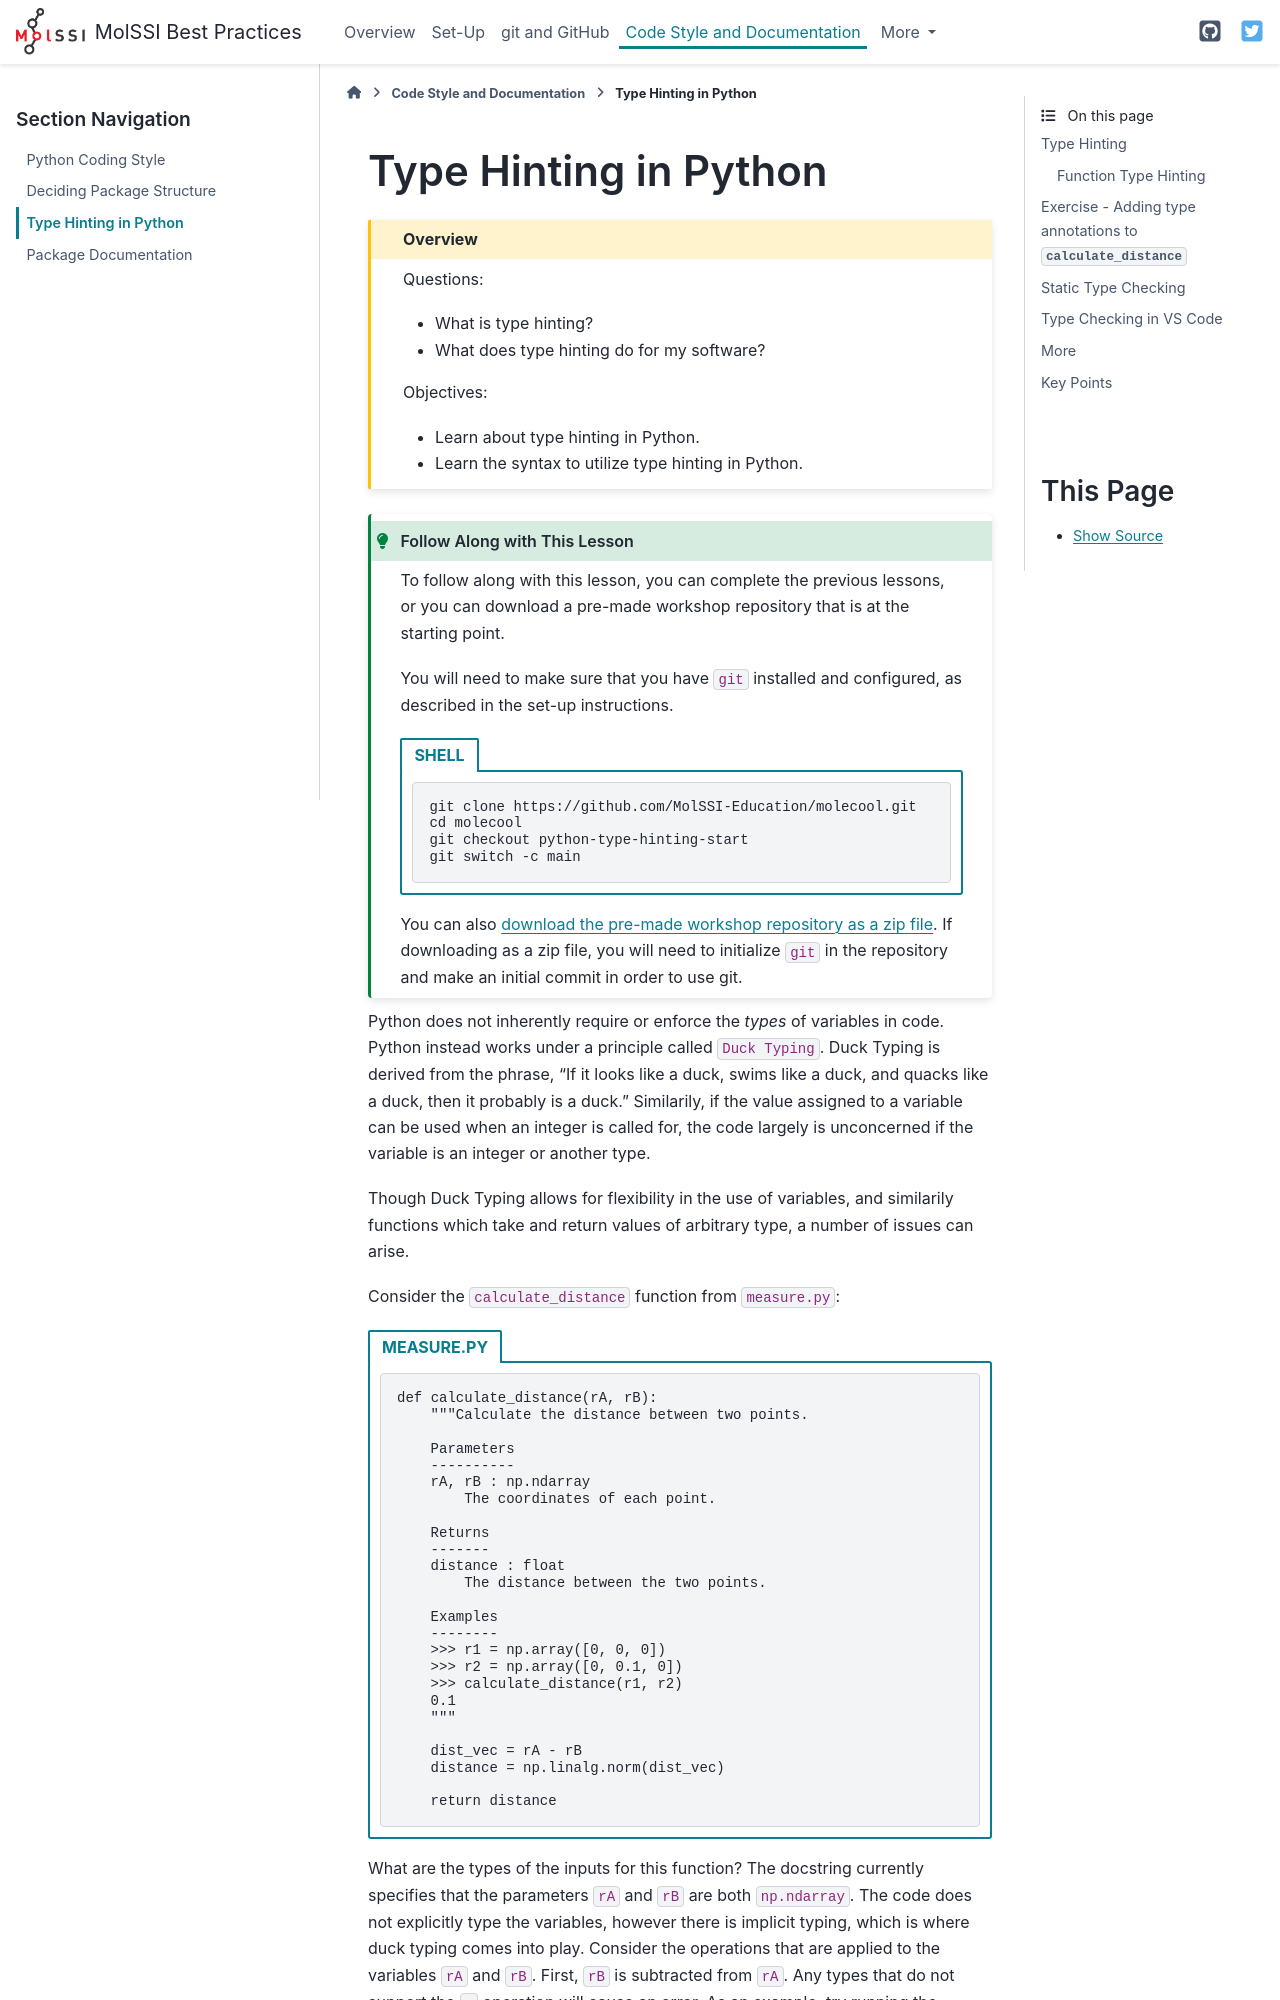

repository: MolSSI-Education/python-package-best-practices · page: 06-type-hinting.html · generator: sphinx

# Type Hinting in Python


````{admonition} Overview
:class: overview

Questions:

- What is type hinting?
- What does type hinting do for my software?

Objectives:

- Learn about type hinting in Python.
- Learn the syntax to utilize type hinting in Python.

````

:::{admonition} Follow Along with This Lesson
:class: tip

To follow along with this lesson, you can complete the previous lessons,
or you can download a pre-made workshop repository that is at the starting 
point.

You will need to make sure that you have `git` installed and configured,
as described in the set-up instructions.

````{tab-set-code} 

```{code-block} shell
git clone https://github.com/MolSSI-Education/molecool.git
cd molecool
git checkout python-type-hinting-start
git switch -c main
```
````
You can also [download the pre-made workshop repository as a zip file](https://github.com/MolSSI-Education/molecool/archive/refs/tags/git-start.zip).
If downloading as a zip file, you will need to initialize `git` in the repository and make an initial commit in order to use git.

:::

Python does not inherently require or enforce the *types* of variables in code.
Python instead works under a principle called `Duck Typing`.
Duck Typing is derived from the phrase, "If it looks like a duck, swims like a duck, and quacks like a duck, then it probably is a duck."
Similarily, if the value assigned to a variable can be used when an integer is called for, the code largely is unconcerned if the variable is an integer or another type.

Though Duck Typing allows for flexibility in the use of variables, and similarily functions which take and return values of arbitrary type, a number of issues can arise.

Consider the `calculate_distance` function from `measure.py`:

````{tab-set-code}

```{code-block} measure.py
def calculate_distance(rA, rB):
    """Calculate the distance between two points.
    
    Parameters
    ----------
    rA, rB : np.ndarray
        The coordinates of each point.

    Returns   
    -------
    distance : float
        The distance between the two points.

    Examples
    --------
    >>> r1 = np.array([0, 0, 0])
    >>> r2 = np.array([0, 0.1, 0])
    >>> calculate_distance(r1, r2)
    0.1
    """

    dist_vec = rA - rB
    distance = np.linalg.norm(dist_vec)

    return distance
```
````
